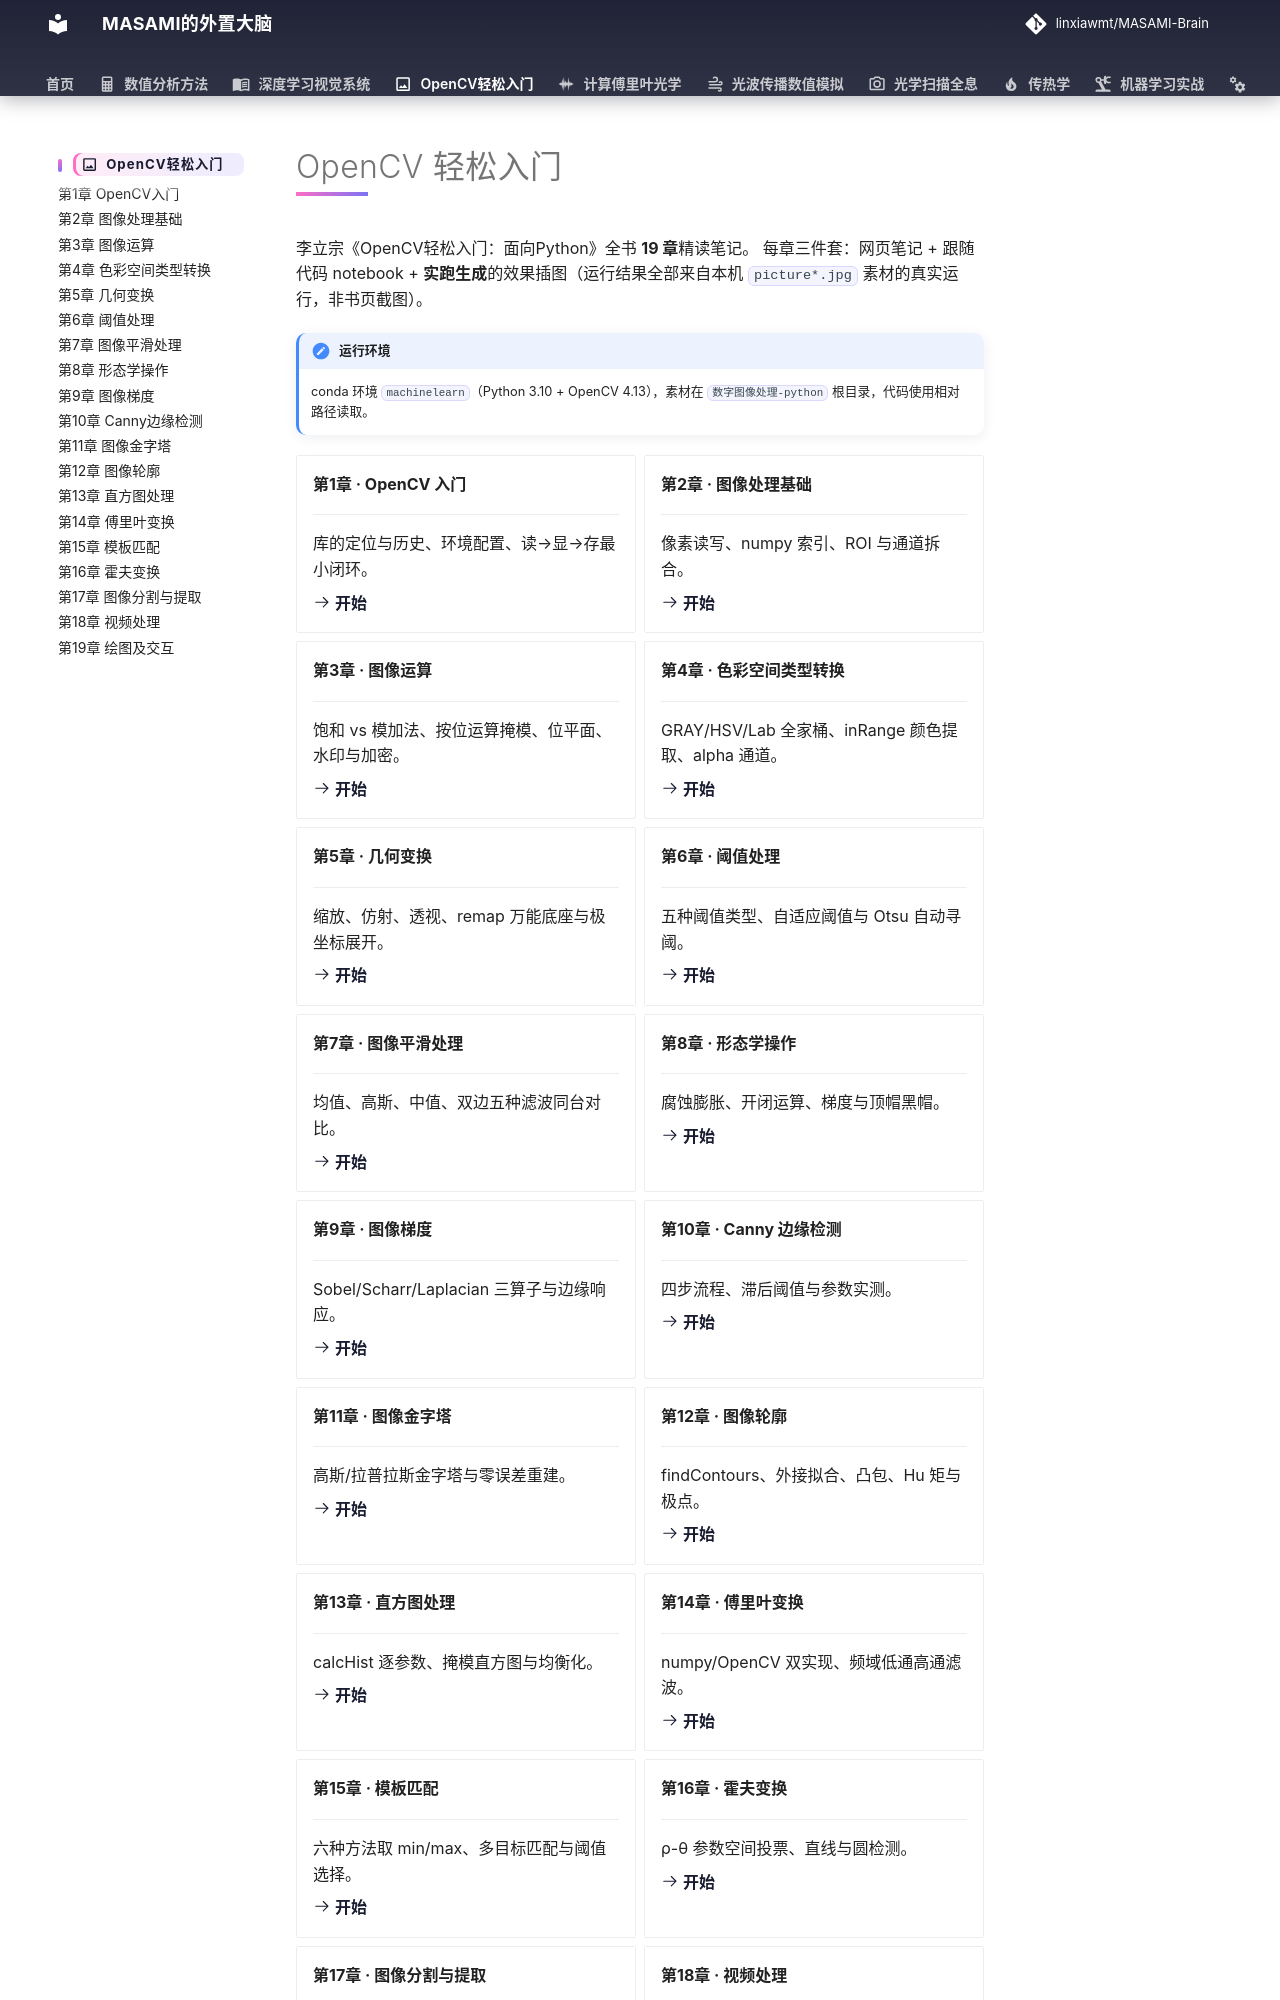

repository: linxiawmt/MASAMI-Brain · page: OpenCV轻松入门/index.html · generator: mkdocs

---
icon: material/image-outline
---

# OpenCV 轻松入门

李立宗《OpenCV轻松入门：面向Python》全书 **19 章**精读笔记。
每章三件套：网页笔记 + 跟随代码 notebook + **实跑生成**的效果插图（运行结果全部来自本机 `picture*.jpg` 素材的真实运行，非书页截图）。

!!! note "运行环境"
    conda 环境 `machinelearn`（Python 3.10 + OpenCV 4.13），素材在 `数字图像处理-python` 根目录，代码使用相对路径读取。

<div class="grid cards" markdown>

-   **第1章 · OpenCV 入门**

    ---

    库的定位与历史、环境配置、读→显→存最小闭环。

    [:octicons-arrow-right-24: 开始](ch01.md)

-   **第2章 · 图像处理基础**

    ---

    像素读写、numpy 索引、ROI 与通道拆合。

    [:octicons-arrow-right-24: 开始](ch02.md)

-   **第3章 · 图像运算**

    ---

    饱和 vs 模加法、按位运算掩模、位平面、水印与加密。

    [:octicons-arrow-right-24: 开始](ch03.md)

-   **第4章 · 色彩空间类型转换**

    ---

    GRAY/HSV/Lab 全家桶、inRange 颜色提取、alpha 通道。

    [:octicons-arrow-right-24: 开始](ch04.md)

-   **第5章 · 几何变换**

    ---

    缩放、仿射、透视、remap 万能底座与极坐标展开。

    [:octicons-arrow-right-24: 开始](ch05.md)

-   **第6章 · 阈值处理**

    ---

    五种阈值类型、自适应阈值与 Otsu 自动寻阈。

    [:octicons-arrow-right-24: 开始](ch06.md)

-   **第7章 · 图像平滑处理**

    ---

    均值、高斯、中值、双边五种滤波同台对比。

    [:octicons-arrow-right-24: 开始](ch07.md)

-   **第8章 · 形态学操作**

    ---

    腐蚀膨胀、开闭运算、梯度与顶帽黑帽。

    [:octicons-arrow-right-24: 开始](ch08.md)

-   **第9章 · 图像梯度**

    ---

    Sobel/Scharr/Laplacian 三算子与边缘响应。

    [:octicons-arrow-right-24: 开始](ch09.md)

-   **第10章 · Canny 边缘检测**

    ---

    四步流程、滞后阈值与参数实测。

    [:octicons-arrow-right-24: 开始](ch10.md)

-   **第11章 · 图像金字塔**

    ---

    高斯/拉普拉斯金字塔与零误差重建。

    [:octicons-arrow-right-24: 开始](ch11.md)

-   **第12章 · 图像轮廓**

    ---

    findContours、外接拟合、凸包、Hu 矩与极点。

    [:octicons-arrow-right-24: 开始](ch12.md)

-   **第13章 · 直方图处理**

    ---

    calcHist 逐参数、掩模直方图与均衡化。

    [:octicons-arrow-right-24: 开始](ch13.md)

-   **第14章 · 傅里叶变换**

    ---

    numpy/OpenCV 双实现、频域低通高通滤波。

    [:octicons-arrow-right-24: 开始](ch14.md)

-   **第15章 · 模板匹配**

    ---

    六种方法取 min/max、多目标匹配与阈值选择。

    [:octicons-arrow-right-24: 开始](ch15.md)

-   **第16章 · 霍夫变换**

    ---
